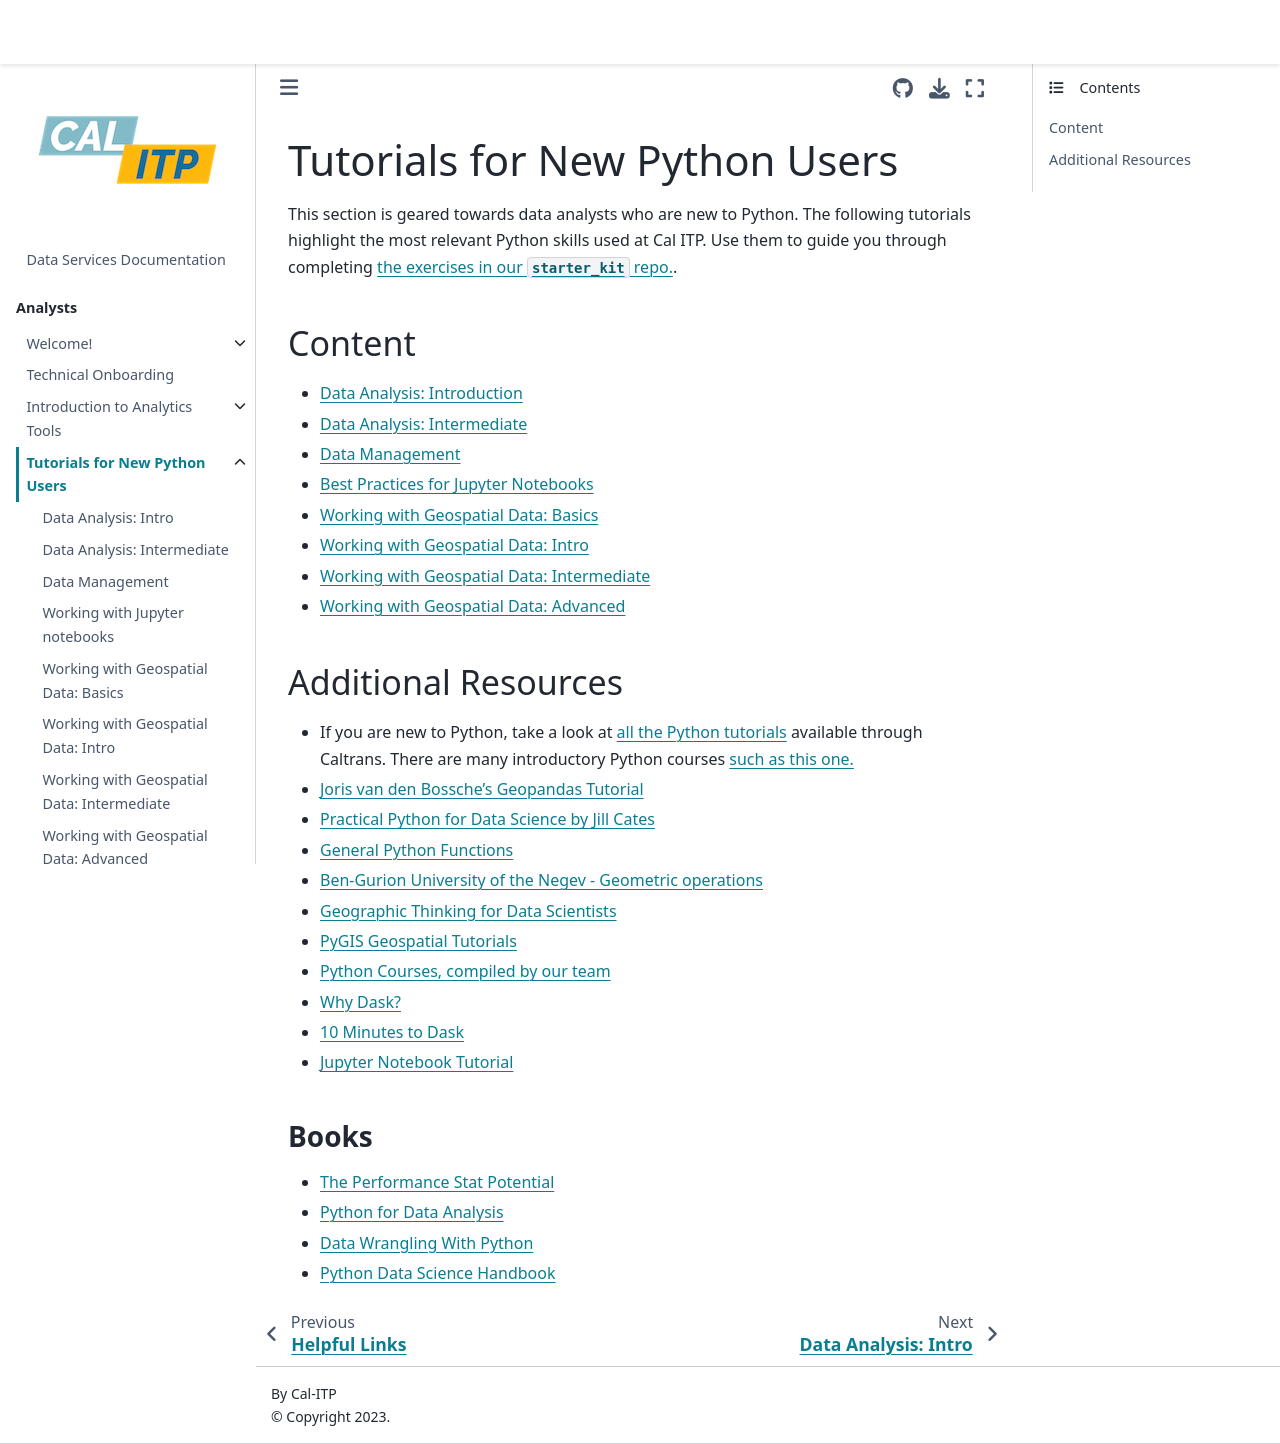

repository: cal-itp/data-infra · page: analytics_new_analysts/overview.html · generator: mkdocs

(beginner_analysts_tutorials)=

# Tutorials for New Python Users

This section is geared towards data analysts who are new to Python. The following tutorials highlight the most relevant Python skills used at Cal ITP. Use them to guide you through completing [the exercises in our `starter_kit` repo.](https://github.com/cal-itp/starter_kit).

## Content

- [Data Analysis: Introduction](pandas-intro)
- [Data Analysis: Intermediate](pandas-intermediate)
- [Data Management](data-management-page)
- [Best Practices for Jupyter Notebooks](nb-best-practices)
- [Working with Geospatial Data: Basics](geo-basics)
- [Working with Geospatial Data: Intro](geo-intro)
- [Working with Geospatial Data: Intermediate](geo-intermediate)
- [Working with Geospatial Data: Advanced](geo-advanced)

## Additional Resources

- If you are new to Python, take a look at [all the Python tutorials](https://www.linkedin.com/learning/search?keywords=python&u=36029164) available through Caltrans. There are many introductory Python courses [such as this one.](https://www.linkedin.com/learning/python-essential-training-18764650/getting-started-with-python?autoplay=true&u=36029164)
- [Joris van den Bossche's Geopandas Tutorial](https://github.com/jorisvandenbossche/geopandas-tutorial)
- [Practical Python for Data Science by Jill Cates](https://www.practicalpythonfordatascience.com/intro.html)
- [General Python Functions](https://pandas.pydata.org/pandas-docs/stable/reference/general_functions.html)
- [Ben-Gurion University of the Negev - Geometric operations](https://geobgu.xyz/py/geopandas2.html)
- [Geographic Thinking for Data Scientists](https://geographicdata.science/book/notebooks/01_geo_thinking.html)
- [PyGIS Geospatial Tutorials](https://pygis.io/docs/a_intro.html)
- [Python Courses, compiled by our team](https://docs.google.com/spreadsheets/d/1Omow8F0SUiMx1jyG7GpbwnnJ5yWqlLeMH7SMtKxwG80/edit?usp=sharing)
- [Why Dask?](https://docs.dask.org/en/stable/why.html)
- [10 Minutes to Dask](https://docs.dask.org/en/stable/10-minutes-to-dask.html)
- [Jupyter Notebook Tutorial](https://www.youtube.com/watch?v=LW2Rye_l8L0)

### Books

- [The Performance Stat Potential](https://www.brookings.edu/book/the-performancestat-potential/)
- [Python for Data Analysis](http://shop.oreilly.com/product/0636920023784.do)
- [Data Wrangling With Python](http://shop.oreilly.com/product/0636920032861.do)
- [Python Data Science Handbook](https://github.com/jakevdp/PythonDataScienceHandbook/tree/master/notebooks)
